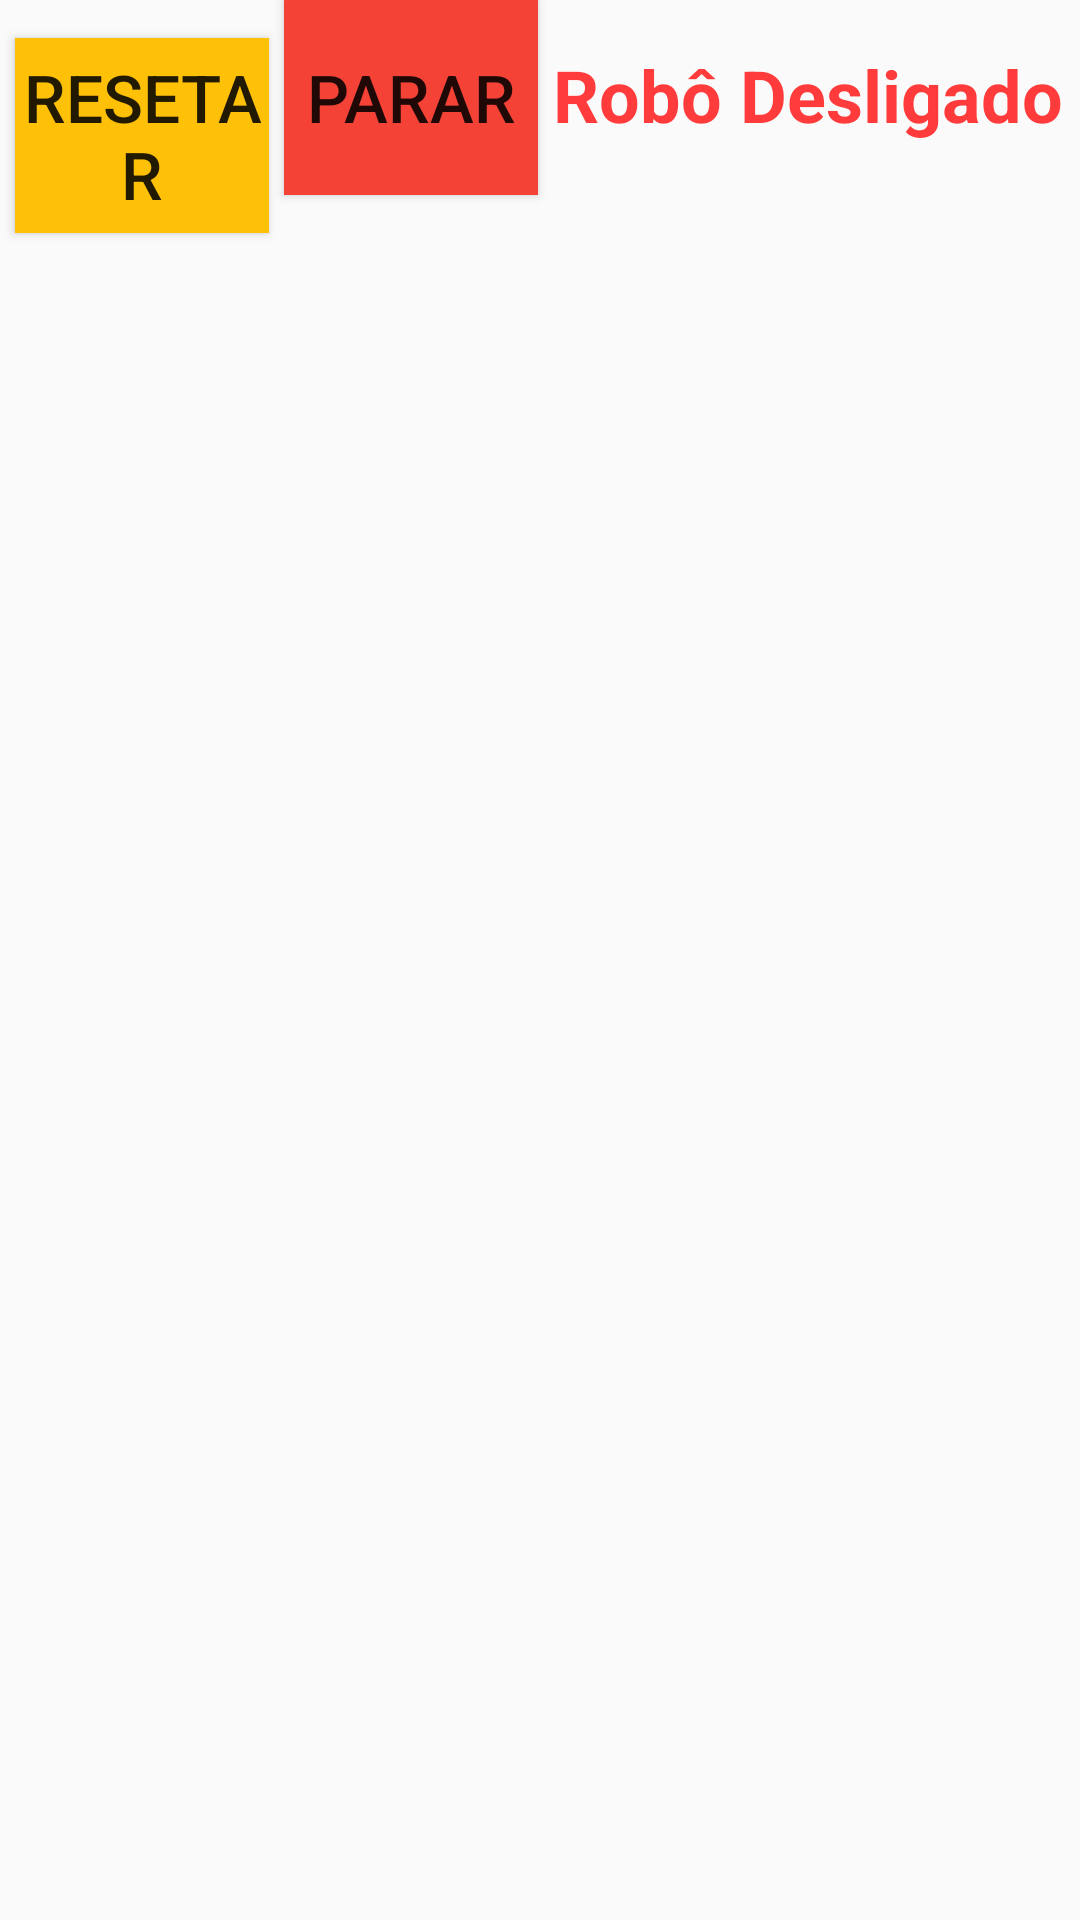

The Android layout XML behind this screen, and the referenced resources:
<!-- AndroidManifest.xml: application theme AppTheme -->
<!-- res/layout/custombar.xml -->
<?xml version="1.0" encoding="utf-8"?>
<LinearLayout xmlns:android="http://schemas.android.com/apk/res/android"
    xmlns:app="http://schemas.android.com/apk/res-auto"
    android:layout_width="match_parent"
    android:layout_height="match_parent"
>

    <ImageView
        android:id="@+id/imgLogo"
        android:layout_width="wrap_content"
        android:layout_height="wrap_content"
        android:layout_weight="1" />

    <ImageView
        android:id="@+id/imgLogo1"
        android:layout_width="wrap_content"
        android:layout_height="wrap_content"
        android:layout_weight="1" />

    <Button
        android:id="@+id/btnActionBarReset"
        android:layout_width="wrap_content"
        android:layout_height="65dp"
        android:layout_marginLeft="5dp"
        android:layout_weight="1"
        android:width="142dp"
        android:background="#FFC107"
        android:text="Resetar"
        android:textSize="22sp" />


    <Button
        android:id="@+id/btnActionBarCoord"
        android:layout_width="wrap_content"
        android:layout_height="65dp"
        android:layout_marginLeft="5dp"
        android:layout_weight="1"
        android:width="142dp"
        android:background="@color/vermelhoClaro"
        android:text="PARAR"
        android:textSize="22sp" />

    <TextView
        android:id="@+id/scrollLoop"
        android:layout_width="400dp"
        android:layout_height="wrap_content"
        android:layout_marginLeft="5dp"
        android:layout_weight="1"
        android:ellipsize="marquee"
        android:focusable="true"
        android:focusableInTouchMode="true"
        android:marqueeRepeatLimit="marquee_forever"
        android:scrollHorizontally="true"
        android:singleLine="true"
        android:text="Robô Desligado"
        android:textColor="#FF3B3B"
        android:textSize="24sp"
        android:textStyle="bold" />

    <TextView
        android:id="@+id/txtCoord"
        android:layout_width="wrap_content"
        android:layout_height="wrap_content"
        android:layout_marginLeft="5dp"
        android:layout_marginTop="10dp"
        android:text=""
        android:textColor="#FFFFFF"
        android:textSize="30sp"
        android:textStyle="bold" />

    <ImageView
        android:id="@+id/imgErro"
        android:layout_width="wrap_content"
        android:layout_height="wrap_content"
        android:layout_weight="1" />


</LinearLayout>
<!-- resources referenced by this layout -->
<resources>
  <color name="vermelhoClaro">#F44336</color>
  <style name="AppTheme" parent="Theme.AppCompat.Light.DarkActionBar">
          
          <item name="colorPrimary">@color/colorPrimary</item>
          <item name="colorPrimaryDark">@color/colorPrimary</item>
          <item name="colorAccent">@color/colorAccent</item>
          <item name="background">@color/corFundo</item>
      </style>
  <color name="colorPrimary">#000000</color>
  <color name="colorAccent">#FF4081</color>
  <color name="corFundo">#000066 </color>
</resources>
